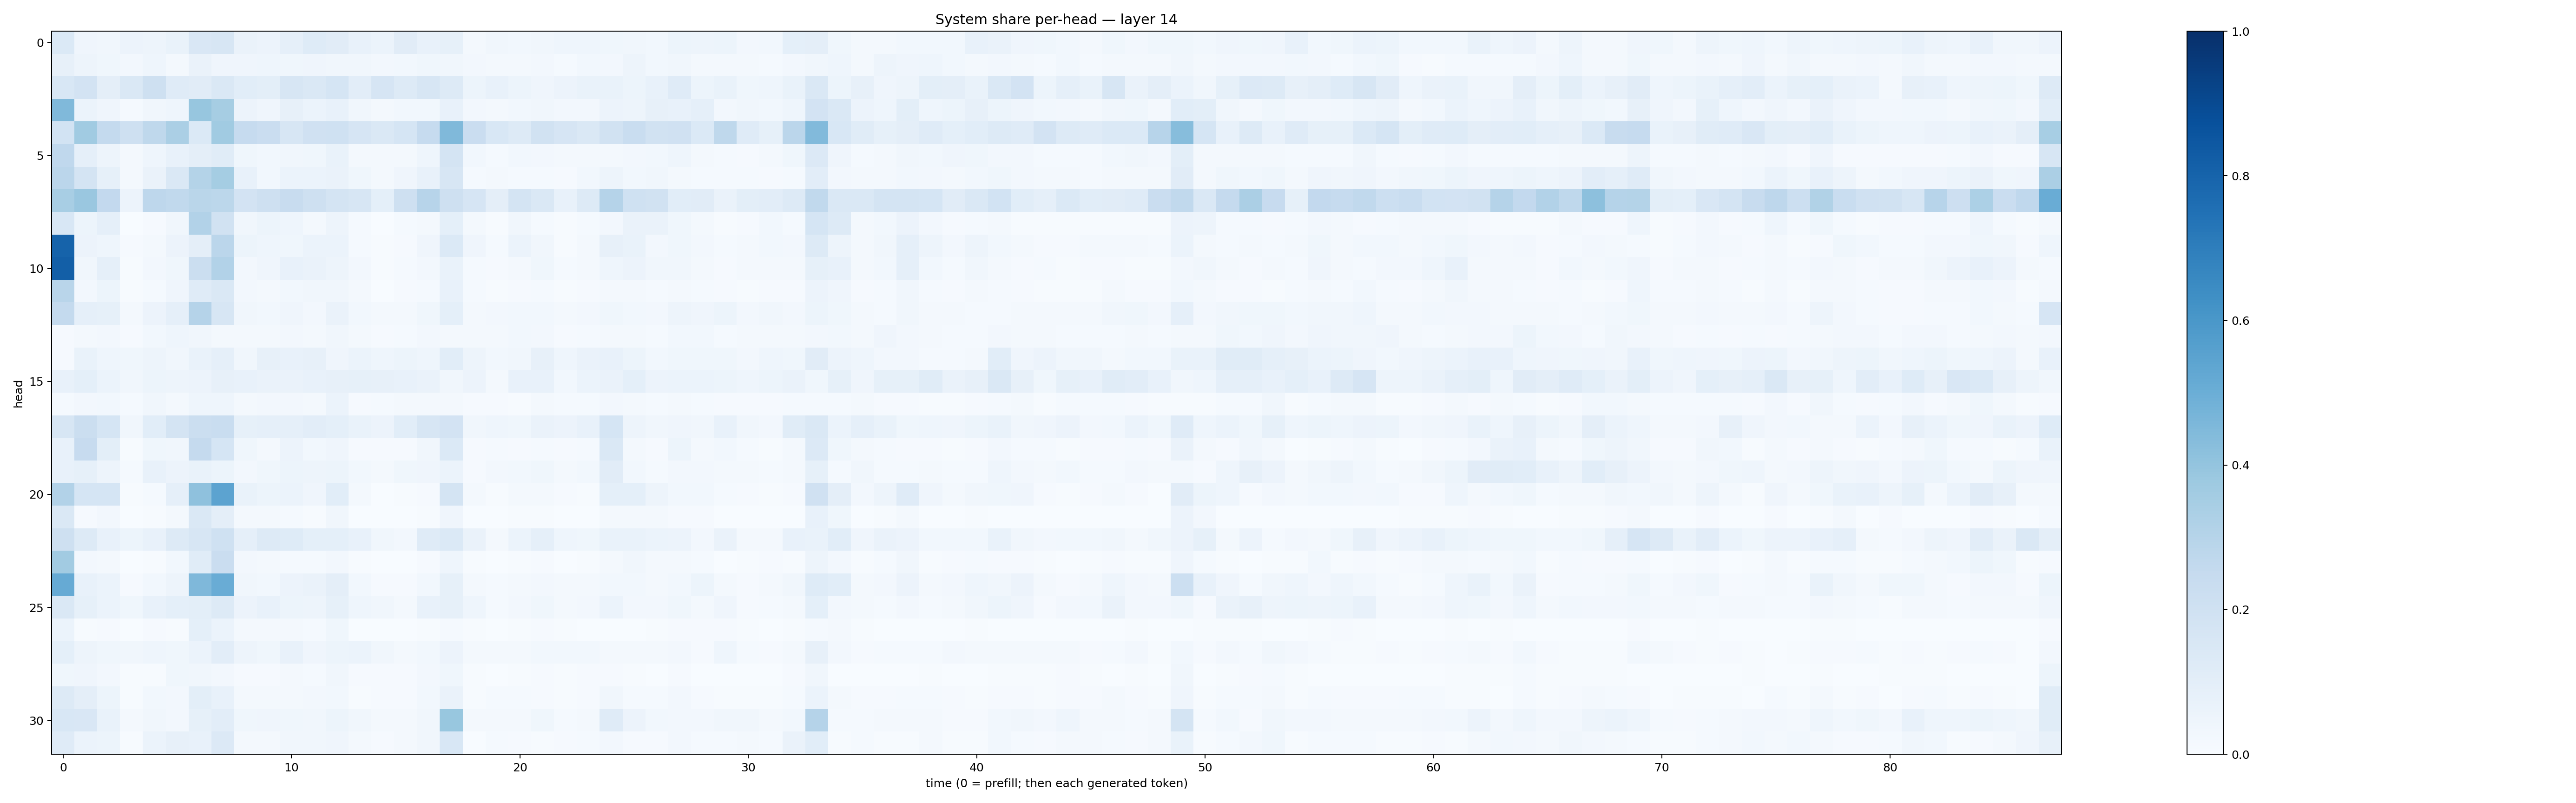

Values plotted in this chart, from the file beside it:
0.13759641, 0.042799104, 0.032102305, 0.054765258, 0.049114283, 0.06824694, 0.15102243, 0.15839261, 0.06346847, 0.05713171, 0.089131765, 0.1238915, 0.11299463, 0.07530284, 0.06140991, 0.11151343, 0.07251264, 0.085204735, 0.022853075, 0.03497485, 0.030483946, 0.03321891, 0.045056537, 0.043219984
0.08078, 0.04719, 0.0369, 0.02484, 0.04654, 0.02243, 0.06368, 0.03918, 0.04192, 0.04481, 0.03688, 0.03985, 0.03136, 0.03343, 0.02581, 0.03064, 0.03754, 0.03425, 0.02583, 0.01686, 0.01622, 0.02497, 0.01447, 0.02836
0.1538, 0.1811, 0.09538, 0.1469, 0.2109, 0.1205, 0.1125, 0.1423, 0.1056, 0.09847, 0.1613, 0.1476, 0.1682, 0.1044, 0.1641, 0.1314, 0.1595, 0.126, 0.05359, 0.07317, 0.05119, 0.04161, 0.0548, 0.06669
0.4467, 0.06028, 0.03923, 0.01483, 0.03347, 0.04551, 0.3943, 0.3488, 0.05562, 0.03999, 0.08038, 0.06005, 0.07545, 0.03468, 0.02059, 0.02783, 0.03105, 0.07524, 0.02544, 0.02267, 0.02849, 0.03341, 0.02401, 0.02426
0.1839, 0.3651, 0.2564, 0.2101, 0.2698, 0.3332, 0.14, 0.3635, 0.2463, 0.2296, 0.1596, 0.1953, 0.2006, 0.1667, 0.1447, 0.1682, 0.2481, 0.4489, 0.2266, 0.1548, 0.1325, 0.1912, 0.1669, 0.1417
0.269, 0.08888, 0.04696, 0.02123, 0.0439, 0.07429, 0.09693, 0.117, 0.03641, 0.02957, 0.03199, 0.03528, 0.06792, 0.02058, 0.01953, 0.01807, 0.04536, 0.1763, 0.03119, 0.01433, 0.02746, 0.02377, 0.01569, 0.02178
0.2845, 0.1768, 0.08491, 0.01646, 0.06297, 0.1424, 0.3057, 0.3549, 0.07425, 0.02768, 0.06078, 0.0594, 0.06388, 0.03772, 0.01993, 0.04145, 0.07354, 0.1575, 0.01404, 0.0185, 0.01394, 0.01391, 0.01107, 0.02973
0.3409, 0.3864, 0.2607, 0.05698, 0.2763, 0.2618, 0.2856, 0.2774, 0.1834, 0.2081, 0.2389, 0.2076, 0.1779, 0.1579, 0.08992, 0.205, 0.2967, 0.204, 0.1672, 0.09476, 0.1774, 0.1441, 0.07588, 0.1325
0.1551, 0.05098, 0.08836, 0.003125, 0.008234, 0.03205, 0.3122, 0.1889, 0.03363, 0.05182, 0.04605, 0.0216, 0.05055, 0.0129, 0.003413, 0.01294, 0.02087, 0.09124, 0.01805, 0.005549, 0.03138, 0.01275, 0.007459, 0.01438
0.8032, 0.05604, 0.04586, 0.008396, 0.01994, 0.0558, 0.09687, 0.2835, 0.05114, 0.04673, 0.03815, 0.05868, 0.05988, 0.01263, 0.007424, 0.008726, 0.04012, 0.1393, 0.0403, 0.01365, 0.06007, 0.03483, 0.006761, 0.02234
0.8175, 0.03168, 0.08916, 0.005956, 0.02694, 0.03884, 0.2259, 0.3089, 0.02488, 0.0403, 0.07753, 0.06628, 0.04989, 0.02542, 0.005119, 0.01261, 0.02352, 0.06968, 0.01547, 0.008783, 0.0174, 0.03775, 0.01475, 0.02232
0.2925, 0.0255, 0.05186, 0.005678, 0.01198, 0.04126, 0.1179, 0.1429, 0.02504, 0.022, 0.02931, 0.03331, 0.03507, 0.01741, 0.002814, 0.01103, 0.01399, 0.07032, 0.01363, 0.005, 0.009911, 0.01204, 0.007033, 0.007851
0.2565, 0.08814, 0.08329, 0.02015, 0.05799, 0.08926, 0.3025, 0.1595, 0.03252, 0.03059, 0.0419, 0.0256, 0.06607, 0.02787, 0.01809, 0.01869, 0.0369, 0.09338, 0.0192, 0.02641, 0.02831, 0.02815, 0.01716, 0.02494
0.007863, 0.01866, 0.02547, 0.01111, 0.02802, 0.04451, 0.03464, 0.02033, 0.0189, 0.0187, 0.02702, 0.02269, 0.03231, 0.01632, 0.01116, 0.01495, 0.02374, 0.01809, 0.01849, 0.01983, 0.03039, 0.02723, 0.01014, 0.01406
0.01108, 0.069, 0.04617, 0.03528, 0.04764, 0.03461, 0.0687, 0.08862, 0.03154, 0.08031, 0.0777, 0.07916, 0.03973, 0.05878, 0.04467, 0.05428, 0.04529, 0.1074, 0.04902, 0.02811, 0.03329, 0.07846, 0.04649, 0.06352
0.07727, 0.0928, 0.06183, 0.03345, 0.0523, 0.04688, 0.05539, 0.08129, 0.07323, 0.06562, 0.06372, 0.07235, 0.08039, 0.08353, 0.08177, 0.07103, 0.06485, 0.0342, 0.05744, 0.0215, 0.07362, 0.07733, 0.0303, 0.06119
0.01227, 0.02549, 0.03082, 0.01443, 0.03221, 0.01771, 0.0465, 0.0464, 0.01615, 0.02655, 0.02361, 0.02012, 0.06222, 0.008737, 0.01547, 0.01765, 0.02286, 0.01828, 0.007838, 0.01046, 0.006241, 0.02272, 0.01217, 0.01366
0.1592, 0.2253, 0.168, 0.03205, 0.1067, 0.1751, 0.2253, 0.232, 0.08319, 0.08856, 0.08904, 0.1022, 0.08987, 0.0694, 0.0555, 0.1067, 0.1584, 0.1814, 0.03321, 0.0456, 0.0389, 0.06525, 0.0552, 0.07415
0.0763, 0.2434, 0.1015, 0.00692, 0.03553, 0.03295, 0.253, 0.1701, 0.03533, 0.0218, 0.05803, 0.02866, 0.04196, 0.01156, 0.009536, 0.01052, 0.03368, 0.139, 0.01062, 0.01313, 0.01002, 0.01502, 0.009607, 0.01178
0.07185, 0.08436, 0.05012, 0.01184, 0.07745, 0.05683, 0.07012, 0.05133, 0.02628, 0.03675, 0.05413, 0.04803, 0.0542, 0.03025, 0.02009, 0.03727, 0.04057, 0.06217, 0.009454, 0.0251, 0.02818, 0.03557, 0.02274, 0.02979
0.3125, 0.1709, 0.1717, 0.004402, 0.01373, 0.08818, 0.411, 0.5438, 0.06695, 0.05208, 0.05974, 0.03933, 0.1081, 0.01706, 0.003618, 0.006473, 0.01086, 0.1748, 0.01621, 0.006147, 0.01709, 0.02022, 0.008007, 0.004857
0.1419, 0.009082, 0.02485, 0.0008451, 0.006542, 0.02182, 0.1422, 0.09543, 0.01587, 0.01826, 0.0118, 0.00691, 0.03205, 0.001448, 0.0004713, 0.002254, 0.006118, 0.04285, 0.003224, 0.001479, 0.006507, 0.005945, 0.001253, 0.002239
0.2102, 0.1305, 0.07341, 0.0509, 0.07506, 0.1294, 0.1574, 0.2025, 0.08961, 0.1271, 0.1239, 0.09324, 0.0904, 0.07685, 0.03461, 0.02631, 0.1197, 0.1384, 0.06596, 0.02029, 0.06008, 0.08885, 0.04599, 0.03756
0.3623, 0.02648, 0.01868, 0.001501, 0.007578, 0.03106, 0.1169, 0.2281, 0.02411, 0.01629, 0.01248, 0.01235, 0.02724, 0.007578, 0.00232, 0.002932, 0.01014, 0.04342, 0.005688, 0.001647, 0.004714, 0.01148, 0.003664, 0.004285
0.5123, 0.07641, 0.05962, 0.00859, 0.0276, 0.05023, 0.4528, 0.5064, 0.03396, 0.03099, 0.05533, 0.06561, 0.09543, 0.02987, 0.008595, 0.009407, 0.02908, 0.08378, 0.01989, 0.01185, 0.01611, 0.02577, 0.02102, 0.01729
0.1459, 0.08233, 0.0618, 0.0378, 0.07175, 0.0926, 0.09996, 0.1291, 0.05503, 0.07228, 0.05231, 0.04919, 0.08264, 0.04536, 0.03375, 0.02111, 0.07042, 0.08554, 0.04643, 0.01449, 0.02729, 0.03719, 0.02128, 0.02625
0.06054, 0.006434, 0.009157, 0.00258, 0.01075, 0.004366, 0.09041, 0.06132, 0.01672, 0.02158, 0.0162, 0.01286, 0.03589, 0.002363, 0.00135, 0.002676, 0.005279, 0.01183, 0.005046, 0.001782, 0.005189, 0.01108, 0.004875, 0.00369
0.09128, 0.0484, 0.03661, 0.03437, 0.04548, 0.03539, 0.06198, 0.1016, 0.04946, 0.03688, 0.07509, 0.04166, 0.05298, 0.06016, 0.03192, 0.0177, 0.02815, 0.0547, 0.0197, 0.02129, 0.01893, 0.02921, 0.0275, 0.02839
0.03902, 0.03919, 0.02367, 0.005068, 0.007811, 0.036, 0.03282, 0.02471, 0.01157, 0.00922, 0.01911, 0.01453, 0.03385, 0.01142, 0.008404, 0.009327, 0.02518, 0.03597, 0.005863, 0.003476, 0.006937, 0.008228, 0.005634, 0.008286
0.131, 0.09409, 0.05125, 0.00595, 0.03124, 0.02539, 0.1004, 0.07727, 0.01963, 0.01776, 0.01803, 0.02569, 0.02858, 0.005713, 0.008804, 0.01162, 0.02768, 0.06593, 0.006883, 0.01286, 0.01441, 0.008576, 0.004622, 0.0115
0.1562, 0.1515, 0.06649, 0.0193, 0.03373, 0.02713, 0.08455, 0.1017, 0.03745, 0.04288, 0.03731, 0.03478, 0.0517, 0.03306, 0.02154, 0.02331, 0.03181, 0.3901, 0.0166, 0.02095, 0.01903, 0.03551, 0.01349, 0.02162
0.1204, 0.05868, 0.05092, 0.007698, 0.05956, 0.07852, 0.07738, 0.1365, 0.0206, 0.01683, 0.03128, 0.03243, 0.04295, 0.01603, 0.00976, 0.02012, 0.0321, 0.1545, 0.003544, 0.01174, 0.01061, 0.006316, 0.009387, 0.01206
